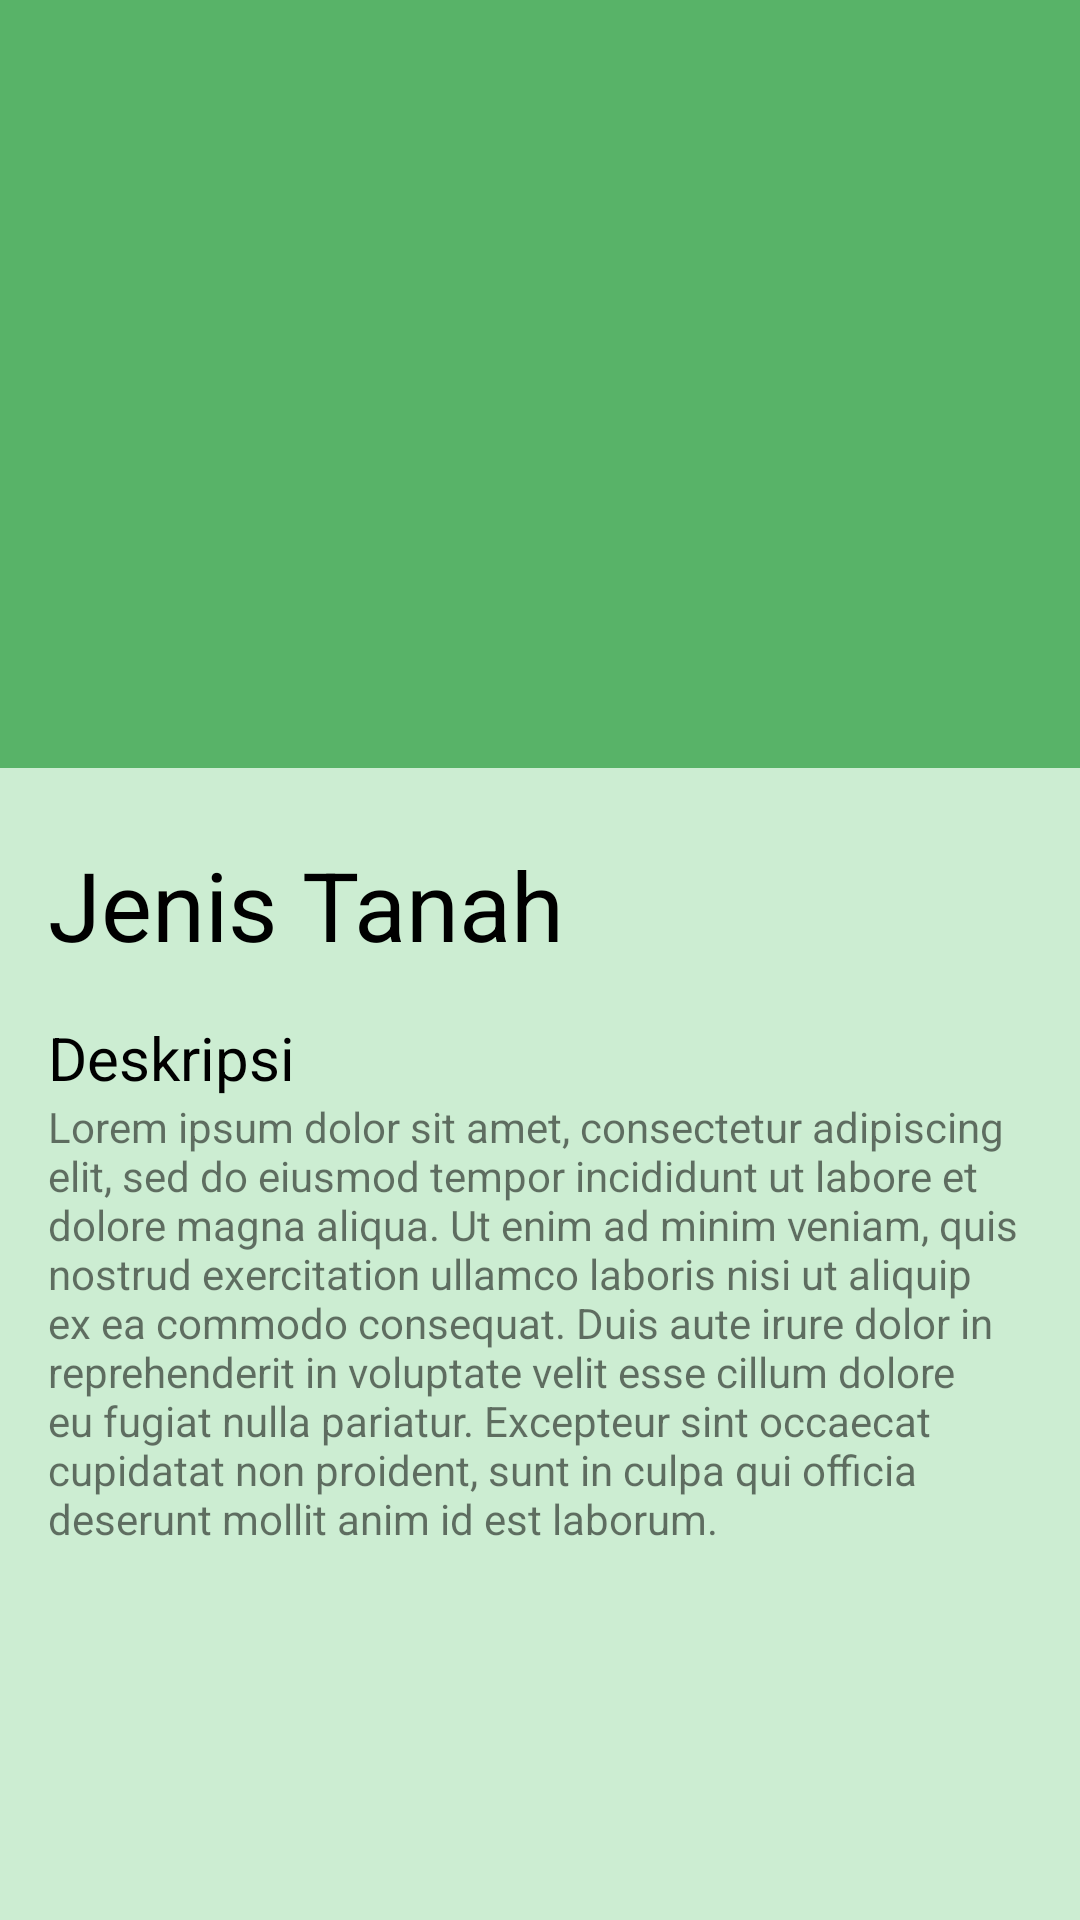

Android layout source for this screen:
<!-- AndroidManifest.xml: application theme AppTheme -->
<!-- res/layout/activity_detail_analisa_tanah.xml -->
<?xml version="1.0" encoding="utf-8"?>

<androidx.coordinatorlayout.widget.CoordinatorLayout xmlns:android="http://schemas.android.com/apk/res/android"
    xmlns:app="http://schemas.android.com/apk/res-auto"
    android:layout_width="match_parent"
    android:layout_height="match_parent"
    android:fitsSystemWindows="true">

    <com.google.android.material.appbar.AppBarLayout
        android:id="@+id/appBarDetailHama"
        android:layout_width="match_parent"
        android:layout_height="256dp"
        android:fitsSystemWindows="true"
        android:theme="@style/ThemeOverlay.AppCompat.Dark.ActionBar">

        <com.google.android.material.appbar.CollapsingToolbarLayout
            android:layout_width="match_parent"
            android:layout_height="match_parent"
            android:fitsSystemWindows="true"
            app:contentScrim="?attr/colorPrimary"
            app:expandedTitleMarginEnd="64dp"
            app:expandedTitleMarginStart="48dp"
            app:layout_scrollFlags="scroll|exitUntilCollapsed">

            <ImageView
                android:id="@+id/imgTanahAnalisa"
                android:layout_width="match_parent"
                android:layout_height="match_parent"
                android:fitsSystemWindows="true"
                android:scaleType="centerCrop"
                android:src="@drawable/sample_tanah"
                app:layout_collapseMode="parallax" />

            <androidx.appcompat.widget.Toolbar
                android:id="@+id/toolbarDetailTanah"
                android:layout_width="match_parent"
                android:layout_height="?attr/actionBarSize"
                app:layout_collapseMode="pin"
                app:popupTheme="@style/ThemeOverlay.AppCompat.Light" />

        </com.google.android.material.appbar.CollapsingToolbarLayout>

    </com.google.android.material.appbar.AppBarLayout>

    <androidx.core.widget.NestedScrollView
        android:layout_width="match_parent"
        android:layout_height="match_parent"
        android:background="@color/colorBackground"
        app:layout_behavior="@string/appbar_scrolling_view_behavior">

        <LinearLayout
            android:layout_width="match_parent"
            android:layout_height="match_parent"
            android:orientation="vertical"
            android:paddingTop="24dp">

            <LinearLayout
                android:layout_width="match_parent"
                android:layout_height="wrap_content">

                <TextView
                    android:id="@+id/txtNamaTanahAnalisa"
                    android:layout_width="wrap_content"
                    android:layout_height="wrap_content"
                    android:layout_marginStart="16dp"
                    android:text="Jenis Tanah"
                    android:textColor="@android:color/black"
                    android:textSize="32sp" />
            </LinearLayout>

            <LinearLayout
                android:layout_width="match_parent"
                android:layout_height="wrap_content"
                android:layout_marginTop="16dp">

                <TextView
                    android:layout_width="wrap_content"
                    android:layout_height="wrap_content"
                    android:layout_marginStart="16dp"
                    android:text="@string/deskripsi"
                    android:textColor="@android:color/black"
                    android:textSize="20sp" />
            </LinearLayout>

            <LinearLayout
                android:layout_width="match_parent"
                android:layout_height="wrap_content">

                <TextView
                    android:id="@+id/txtDeskripsiTanahAnalisa"
                    android:layout_width="wrap_content"
                    android:layout_height="wrap_content"
                    android:layout_marginStart="16dp"
                    android:layout_marginEnd="16dp"
                    android:text="Lorem ipsum dolor sit amet, consectetur adipiscing elit, sed do eiusmod tempor incididunt ut labore et dolore magna aliqua. Ut enim ad minim veniam, quis nostrud exercitation ullamco laboris nisi ut aliquip ex ea commodo consequat. Duis aute irure dolor in reprehenderit in voluptate velit esse cillum dolore eu fugiat nulla pariatur. Excepteur sint occaecat cupidatat non proident, sunt in culpa qui officia deserunt mollit anim id est laborum." />
            </LinearLayout>
        </LinearLayout>
    </androidx.core.widget.NestedScrollView>
</androidx.coordinatorlayout.widget.CoordinatorLayout>
<!-- resources referenced by this layout -->
<resources>
  <color name="colorBackground">#ccedd2</color>
  <string name="deskripsi">Deskripsi</string>
  <style name="AppTheme" parent="Theme.AppCompat.Light.DarkActionBar">
          
          <item name="colorPrimary">@color/colorPrimary</item>
          <item name="colorPrimaryDark">@color/colorPrimaryDark</item>
          <item name="colorAccent">@color/colorAccent</item>
      </style>
  <color name="colorPrimary">#58b368</color>
  <color name="colorPrimaryDark">#009975</color>
  <color name="colorAccent">#d9d872</color>
</resources>
